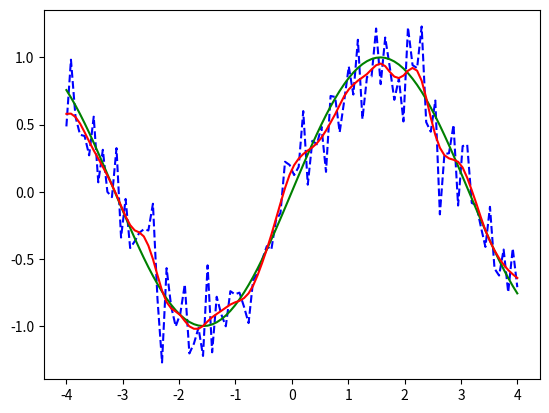

Write the Python code that produced this figure.
#!/usr/bin/env python3

import numpy as np
import matplotlib.pyplot as plt


def smooth(x, window_len=11, window='hanning'):
    """smooth the data using a window with requested size.

    This method is based on the convolution of a scaled window with the signal.
    The signal is prepared by introducing reflected copies of the signal
    (with the window size) in both ends so that transient parts are minimized
    in the begining and end part of the output signal.

    input:
        x: the input signal
        window_len: the dimension of the smoothing window; should be an odd integer
        window: the type of window from 'flat', 'hanning', 'hamming', 'bartlett', 'blackman'
            flat window will produce a moving average smoothing.

    output:
        the smoothed signal

    example:

    t=linspace(-2,2,0.1)
    x=sin(t)+randn(len(t))*0.1
    y=smooth(x)

    see also:

    numpy.hanning, numpy.hamming, numpy.bartlett, numpy.blackman, numpy.convolve
    scipy.signal.lfilter

    TODO: the window parameter could be the window itself if an array instead of a string
    NOTE: length(output) != length(input), to correct this: return y[(window_len/2-1):-(window_len/2)] instead of just y.
    """

    if x.ndim != 1:
        raise ValueError("smooth only accepts 1 dimension arrays.")

    if x.size < window_len:
        raise ValueError("Input vector needs to be bigger than window size.")

    if window_len < 3:
        return x

    if not window in ['flat', 'hanning', 'hamming', 'bartlett', 'blackman']:
        raise ValueError(
            "Window is on of 'flat', 'hanning', 'hamming', 'bartlett', 'blackman'"
        )

    s = np.pad(x, window_len // 2, mode='edge')
    #print(len(s))
    if window == 'flat':  #moving average
        w = np.ones(window_len, 'd')
    else:
        w = eval('np.' + window + '(window_len)')

    y = np.convolve(w / w.sum(), s, mode='valid')

    return y


t = np.linspace(-4, 4, 100)
x = np.sin(t)
xn = x + np.random.randn(len(t)) * 0.2
y = smooth(xn)

plt.plot(t, xn, 'b--')
plt.plot(t, x, 'g')
plt.plot(t, y, 'r')
plt.show()
